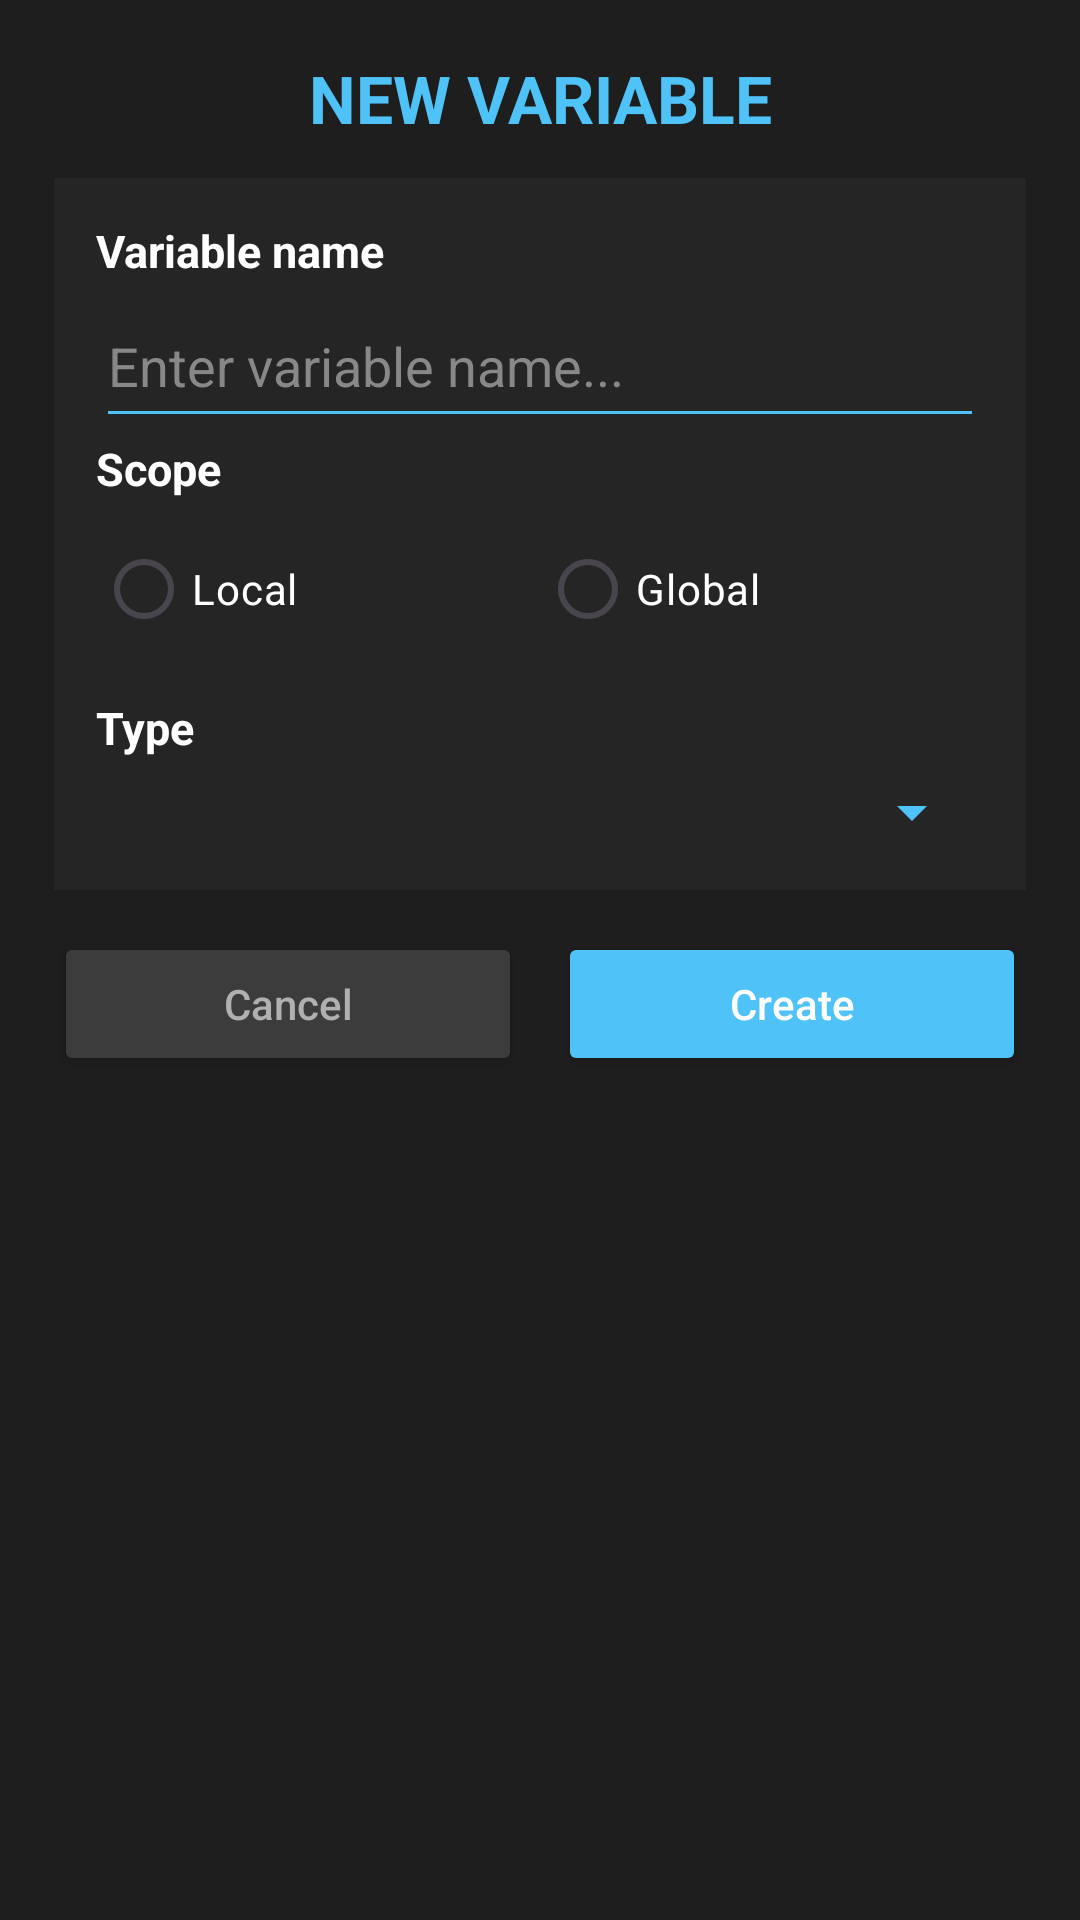

This screen was rendered from an Android layout file. Write that file and the resources it references.
<!-- AndroidManifest.xml: application theme Theme.BlockQuest -->
<!-- res/layout/dialog_create_variable.xml -->
<?xml version="1.0" encoding="utf-8"?>
<LinearLayout xmlns:android="http://schemas.android.com/apk/res/android"
    android:layout_width="match_parent"
    android:layout_height="wrap_content"
    android:orientation="vertical"
    android:background="@color/bg_main"
    android:padding="18dp">

    
    <TextView
        android:id="@+id/titleText"
        android:layout_width="match_parent"
        android:layout_height="wrap_content"
        android:text="NEW VARIABLE"
        android:textColor="@color/primary_action"
        android:textSize="22sp"
        android:textStyle="bold"
        android:gravity="center"
        android:paddingBottom="12dp" />

    
    <LinearLayout
        android:layout_width="match_parent"
        android:layout_height="wrap_content"
        android:orientation="vertical"
        android:background="#252526"
        android:padding="14dp">

        
        <TextView
            android:layout_width="wrap_content"
            android:layout_height="wrap_content"
            android:text="Variable name"
            android:textColor="#FFFFFF"
            android:textSize="15sp"
            android:textStyle="bold"
            android:paddingBottom="6dp" />

        
        <EditText
            android:id="@+id/variableNameInput"
            android:layout_width="match_parent"
            android:layout_height="wrap_content"
            android:hint="Enter variable name..."
            android:textColor="#FFFFFF"
            android:textColorHint="#888888"
            android:backgroundTint="@color/primary_action"
            android:inputType="text"
            android:maxLines="1"
            android:paddingBottom="12dp" />

        
        <TextView
            android:layout_width="wrap_content"
            android:layout_height="wrap_content"
            android:text="Scope"
            android:textColor="#FFFFFF"
            android:textSize="15sp"
            android:textStyle="bold"
            android:paddingBottom="6dp" />

        
        <RadioGroup
            android:id="@+id/scopeGroup"
            android:layout_width="match_parent"
            android:layout_height="wrap_content"
            android:orientation="horizontal"
            android:paddingBottom="12dp">

            <RadioButton
                android:id="@+id/localRadio"
                android:layout_width="0dp"
                android:layout_height="wrap_content"
                android:layout_weight="1"
                android:text="Local"
                android:textColor="#FFFFFF"
                android:buttonTint="@color/primary_action" />

            <RadioButton
                android:id="@+id/globalRadio"
                android:layout_width="0dp"
                android:layout_height="wrap_content"
                android:layout_weight="1"
                android:text="Global"
                android:textColor="#FFFFFF"
                android:buttonTint="@color/primary_action" />
        </RadioGroup>

        
        <TextView
            android:layout_width="wrap_content"
            android:layout_height="wrap_content"
            android:text="Type"
            android:textColor="#FFFFFF"
            android:textSize="15sp"
            android:textStyle="bold"
            android:paddingBottom="6dp" />

        
        
        <Spinner
            android:id="@+id/typeSpinner"
            android:layout_width="match_parent"
            android:layout_height="wrap_content"
            android:backgroundTint="@color/primary_action"
            android:popupBackground="#2F2F2F" />

    </LinearLayout>

    
    <LinearLayout
        android:layout_width="match_parent"
        android:layout_height="wrap_content"
        android:orientation="horizontal"
        android:layout_marginTop="14dp">

        <Button
            android:id="@+id/cancelBtn"
            android:layout_width="0dp"
            android:layout_height="wrap_content"
            android:layout_weight="1"
            android:text="Cancel"
            android:textAllCaps="false"
            android:textColor="#B0B0B0"
            android:backgroundTint="#3C3C3C"
            android:layout_marginEnd="6dp" />

        <Button
            android:id="@+id/createBtn"
            android:layout_width="0dp"
            android:layout_height="wrap_content"
            android:layout_weight="1"
            android:text="Create"
            android:textAllCaps="false"
            android:textColor="#FFFFFF"
            android:backgroundTint="@color/primary_action"
            android:layout_marginStart="6dp" />

    </LinearLayout>

</LinearLayout>
<!-- resources referenced by this layout -->
<resources>
  <color name="bg_main">#1E1E1E</color>
  <color name="primary_action">#4FC3F7</color>
  <style name="Theme.BlockQuest" parent="Base.Theme.BlockQuest" />
  <style name="Base.Theme.BlockQuest" parent="Theme.Material3.DayNight.NoActionBar">
          <item name="android:windowBackground">@color/bg_main</item>
          
          
      </style>
</resources>
